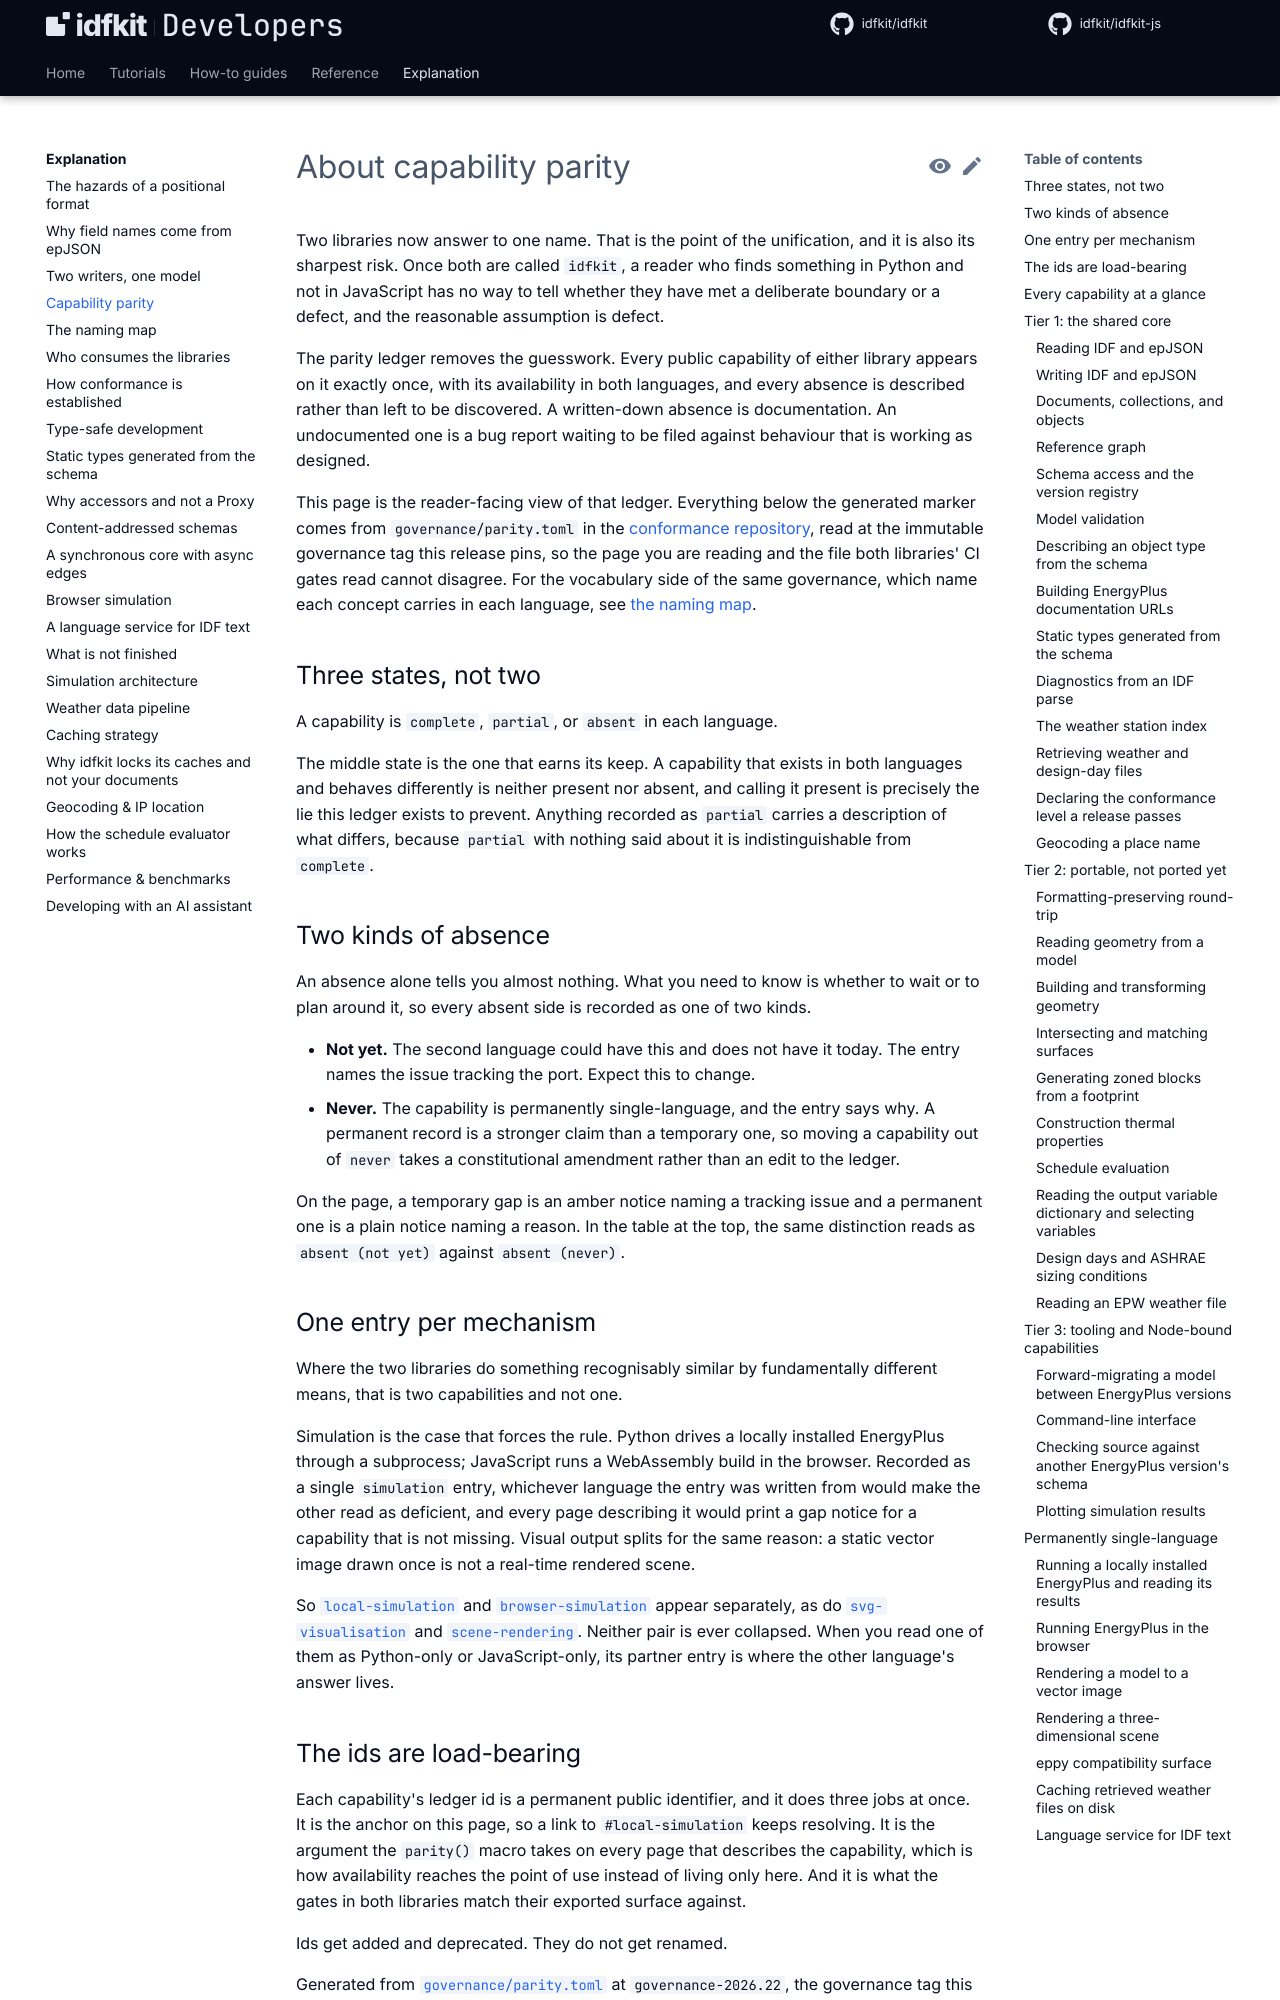

repository: idfkit/idfkit-developers · page: explanation/parity/index.html · generator: mkdocs

# About capability parity

Two libraries now answer to one name. That is the point of the unification, and
it is also its sharpest risk. Once both are called `idfkit`, a reader who finds
something in Python and not in JavaScript has no way to tell whether they have
met a deliberate boundary or a defect, and the reasonable assumption is defect.

The parity ledger removes the guesswork. Every public capability of either
library appears on it exactly once, with its availability in both languages, and
every absence is described rather than left to be discovered. A written-down
absence is documentation. An undocumented one is a bug report waiting to be
filed against behaviour that is working as designed.

This page is the reader-facing view of that ledger. Everything below the
generated marker comes from `governance/parity.toml` in the
[conformance repository](https://github.com/idfkit/idfkit-conformance), read at
the immutable governance tag this release pins, so the page you are reading and
the file both libraries' CI gates read cannot disagree. For the vocabulary side
of the same governance, which name each concept carries in each language, see
[the naming map](naming-map.md).

## Three states, not two

A capability is `complete`, `partial`, or `absent` in each language.

The middle state is the one that earns its keep. A capability that exists in
both languages and behaves differently is neither present nor absent, and
calling it present is precisely the lie this ledger exists to prevent. Anything
recorded as `partial` carries a description of what differs, because `partial`
with nothing said about it is indistinguishable from `complete`.

## Two kinds of absence

An absence alone tells you almost nothing. What you need to know is whether to
wait or to plan around it, so every absent side is recorded as one of two kinds.

- **Not yet.** The second language could have this and does not have it today.
  The entry names the issue tracking the port. Expect this to change.
- **Never.** The capability is permanently single-language, and the entry says
  why. A permanent record is a stronger claim than a temporary one, so moving a
  capability out of `never` takes a constitutional amendment rather than an edit
  to the ledger.

On the page, a temporary gap is an amber notice naming a tracking issue and a
permanent one is a plain notice naming a reason. In the table at the top, the
same distinction reads as `absent (not yet)` against `absent (never)`.

## One entry per mechanism

Where the two libraries do something recognisably similar by fundamentally
different means, that is two capabilities and not one.

Simulation is the case that forces the rule. Python drives a locally installed
EnergyPlus through a subprocess; JavaScript runs a WebAssembly build in the
browser. Recorded as a single `simulation` entry, whichever language the entry
was written from would make the other read as deficient, and every page
describing it would print a gap notice for a capability that is not missing.
Visual output splits for the same reason: a static vector image drawn once is
not a real-time rendered scene.

So [`local-simulation`](#local-simulation) and
[`browser-simulation`](#browser-simulation) appear separately, as do
[`svg-visualisation`](#svg-visualisation) and
[`scene-rendering`](#scene-rendering). Neither pair is ever collapsed. When you
read one of them as Python-only or JavaScript-only, its partner entry is where
the other language's answer lives.

## The ids are load-bearing

Each capability's ledger id is a permanent public identifier, and it does three
jobs at once. It is the anchor on this page, so a link to `#local-simulation`
keeps resolving. It is the argument the `parity()` macro takes on every page
that describes the capability, which is how availability reaches the point of
use instead of living only here. And it is what the gates in both libraries
match their exported surface against.

Ids get added and deprecated. They do not get renamed.

<!-- BEGIN GENERATED FROM parity.toml. Edit the ledger, not this page. -->

Generated from
[`governance/parity.toml`](https://github.com/idfkit/idfkit-conformance/blob/governance-2026.22/governance/parity.toml)
at `governance-2026.22`, the governance tag this release pins. Correct the ledger and
regenerate; a correction made on this page would be overwritten, and it would never
reach either library's CI gate.
